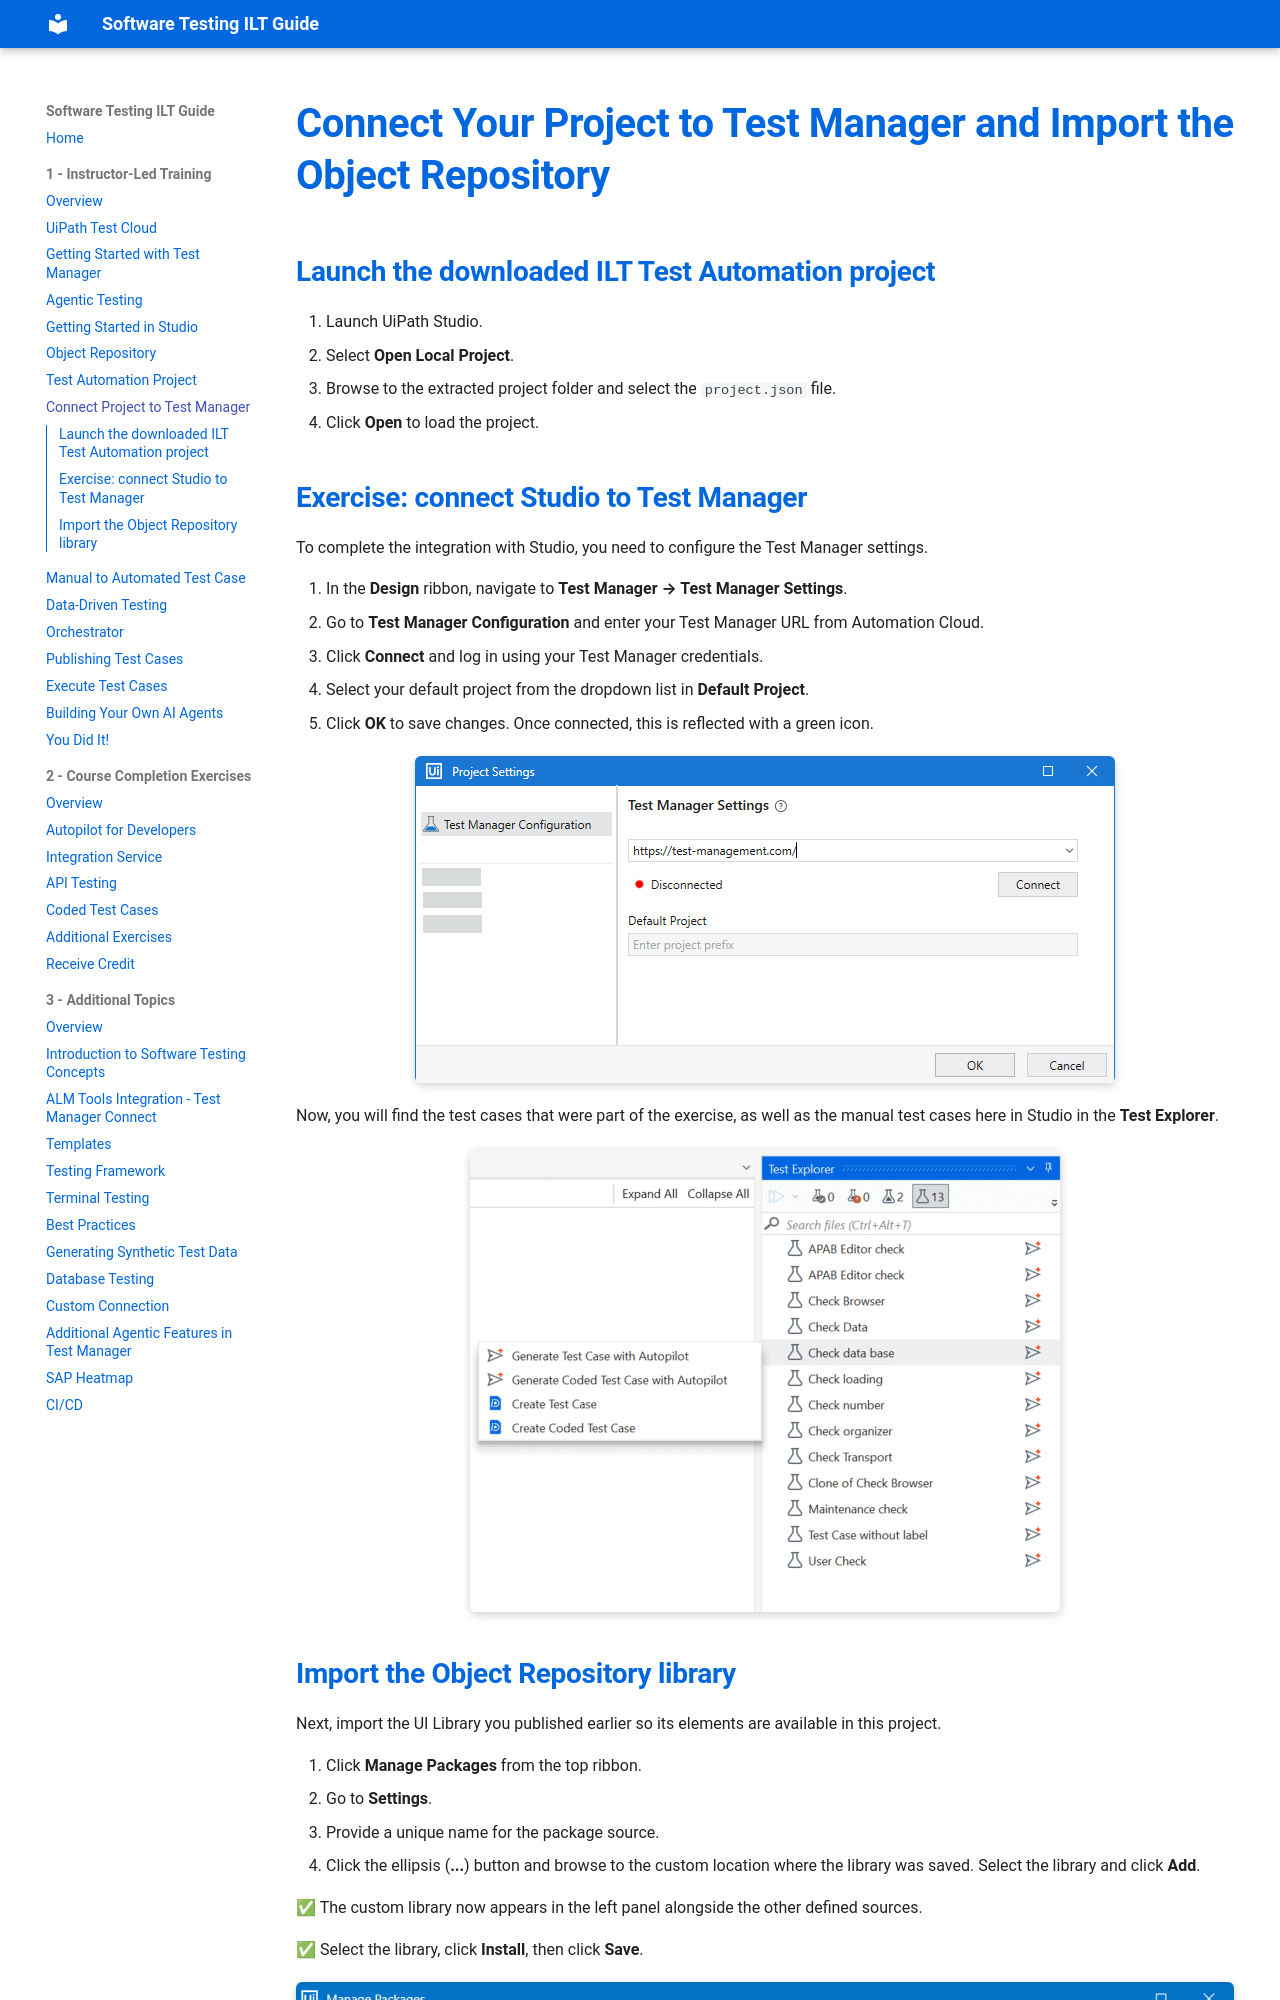

repository: MeeraKay/software-testing-ilt-guide · page: module-1-instructor-led-training/06-connect-project-to-test-manager/index.html · generator: mkdocs

# Connect Your Project to Test Manager and Import the Object Repository

## Launch the downloaded ILT Test Automation project

1. Launch UiPath Studio.
2. Select **Open Local Project**.
3. Browse to the extracted project folder and select the `project.json` file.
4. Click **Open** to load the project.

## Exercise: connect Studio to Test Manager

To complete the integration with Studio, you need to configure the Test Manager settings.

1. In the **Design** ribbon, navigate to **Test Manager → Test Manager Settings**.
2. Go to **Test Manager Configuration** and enter your Test Manager URL from Automation Cloud.
3. Click **Connect** and log in using your Test Manager credentials.
4. Select your default project from the dropdown list in **Default Project**.
5. Click **OK** to save changes. Once connected, this is reflected with a green icon.

![Connect to Test Manager](../assets/images/test-manager-connect.png)

Now, you will find the test cases that were part of the exercise, as well as the manual test cases here in Studio in the **Test Explorer**.

![Test Explorer](../assets/images/testExplorer.png)
